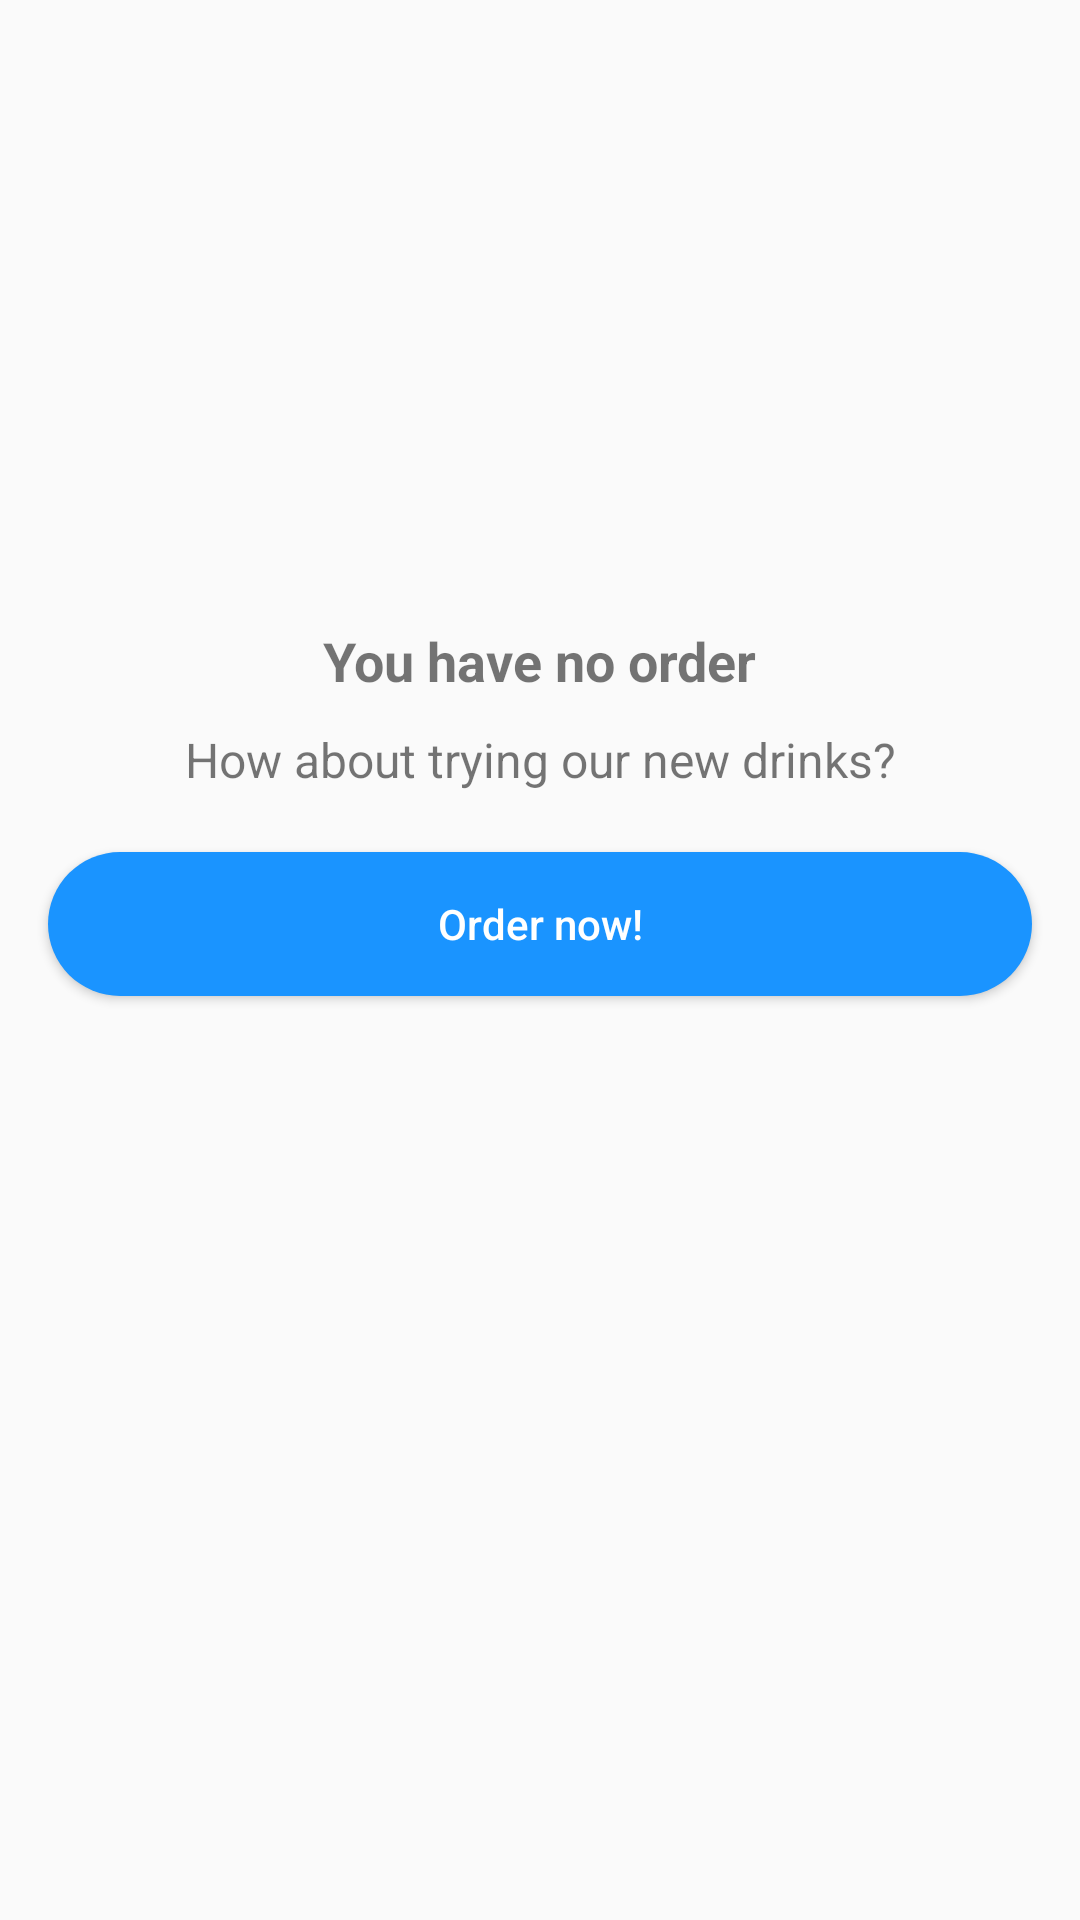

Produce the Android XML layout that renders to this screen, including the resource entries it uses.
<!-- AndroidManifest.xml: application theme Theme.PRM392_Beverages -->
<!-- res/layout/fragment_delivery__no_order_.xml -->
<?xml version="1.0" encoding="utf-8"?>
<FrameLayout xmlns:android="http://schemas.android.com/apk/res/android"
    xmlns:tools="http://schemas.android.com/tools"
    android:layout_width="match_parent"
    android:layout_height="match_parent"
    tools:context=".fragment.Delivery_NoOrder_Fragment">

    
    <LinearLayout
        android:layout_width="match_parent"
        android:layout_height="match_parent"
        android:orientation="vertical"
        android:gravity="center_horizontal"
        android:layout_marginTop="50dp">

        <ImageView
            android:id="@+id/img_coffee_no_order"
            android:layout_width="150dp"
            android:layout_height="150dp"
            android:layout_gravity="center_horizontal"
            android:scaleType="fitXY"
            android:src="@drawable/img_coffee_no_order">
        </ImageView>

        <TextView android:ellipsize="end"
            android:textSize="18dp"
            android:layout_gravity="center_horizontal"
            android:layout_height="wrap_content"
            android:layout_marginEnd="18dp"
            android:layout_marginStart="18dp"
            android:layout_marginTop="8dp"
            android:layout_width="wrap_content"
            android:singleLine="true"
            android:text="You have no order"
            android:textStyle="bold"
            />
        <TextView
            android:textSize="16dp"
            android:layout_marginTop="10sp"
            android:gravity="center_horizontal"
            android:layout_height="wrap_content"
            android:layout_width="match_parent"
            android:singleLine="true"
            android:text="How about trying our new drinks?"
           />

        <android.widget.Button
            android:id="@+id/btn_order_now"
            android:layout_width="match_parent"
            android:layout_height="wrap_content"
            android:layout_marginEnd="16sp"
            android:layout_marginStart="16sp"
            android:layout_marginTop="20sp"
            android:background="@drawable/custom_button_order"
            android:text="Order now!"
            android:textAllCaps="false"
            android:textColor="#ffffff">

        </android.widget.Button>
    </LinearLayout>

</FrameLayout>
<!-- resources referenced by this layout -->
<resources>
  <!-- drawable custom_button_order (drawable) -->
  <?xml version="1.0" encoding="utf-8"?>
  
  <shape xmlns:android="http://schemas.android.com/apk/res/android" android:shape="rectangle">
      <solid android:color="#1A94FF">
  
      </solid>
      <corners android:radius="100dp">
  
      </corners>
  </shape>
  <style name="Theme.PRM392_Beverages" parent="Theme.AppCompat.Light.DarkActionBar">
          
          <item name="colorPrimary">@null</item>
          <item name="colorPrimaryVariant">@null</item>
          <item name="colorOnPrimary">@color/white</item>
          
          <item name="colorSecondary">@color/teal_200</item>
          <item name="colorSecondaryVariant">@color/teal_700</item>
          <item name="colorOnSecondary">@color/black</item>
          
          <item name="android:statusBarColor">?attr/colorPrimaryVariant</item>
          
      </style>
  <color name="white">#FFFFFFFF</color>
  <color name="teal_200">#FF03DAC5</color>
  <color name="teal_700">#FF018786</color>
  <color name="black">#FF000000</color>
</resources>
